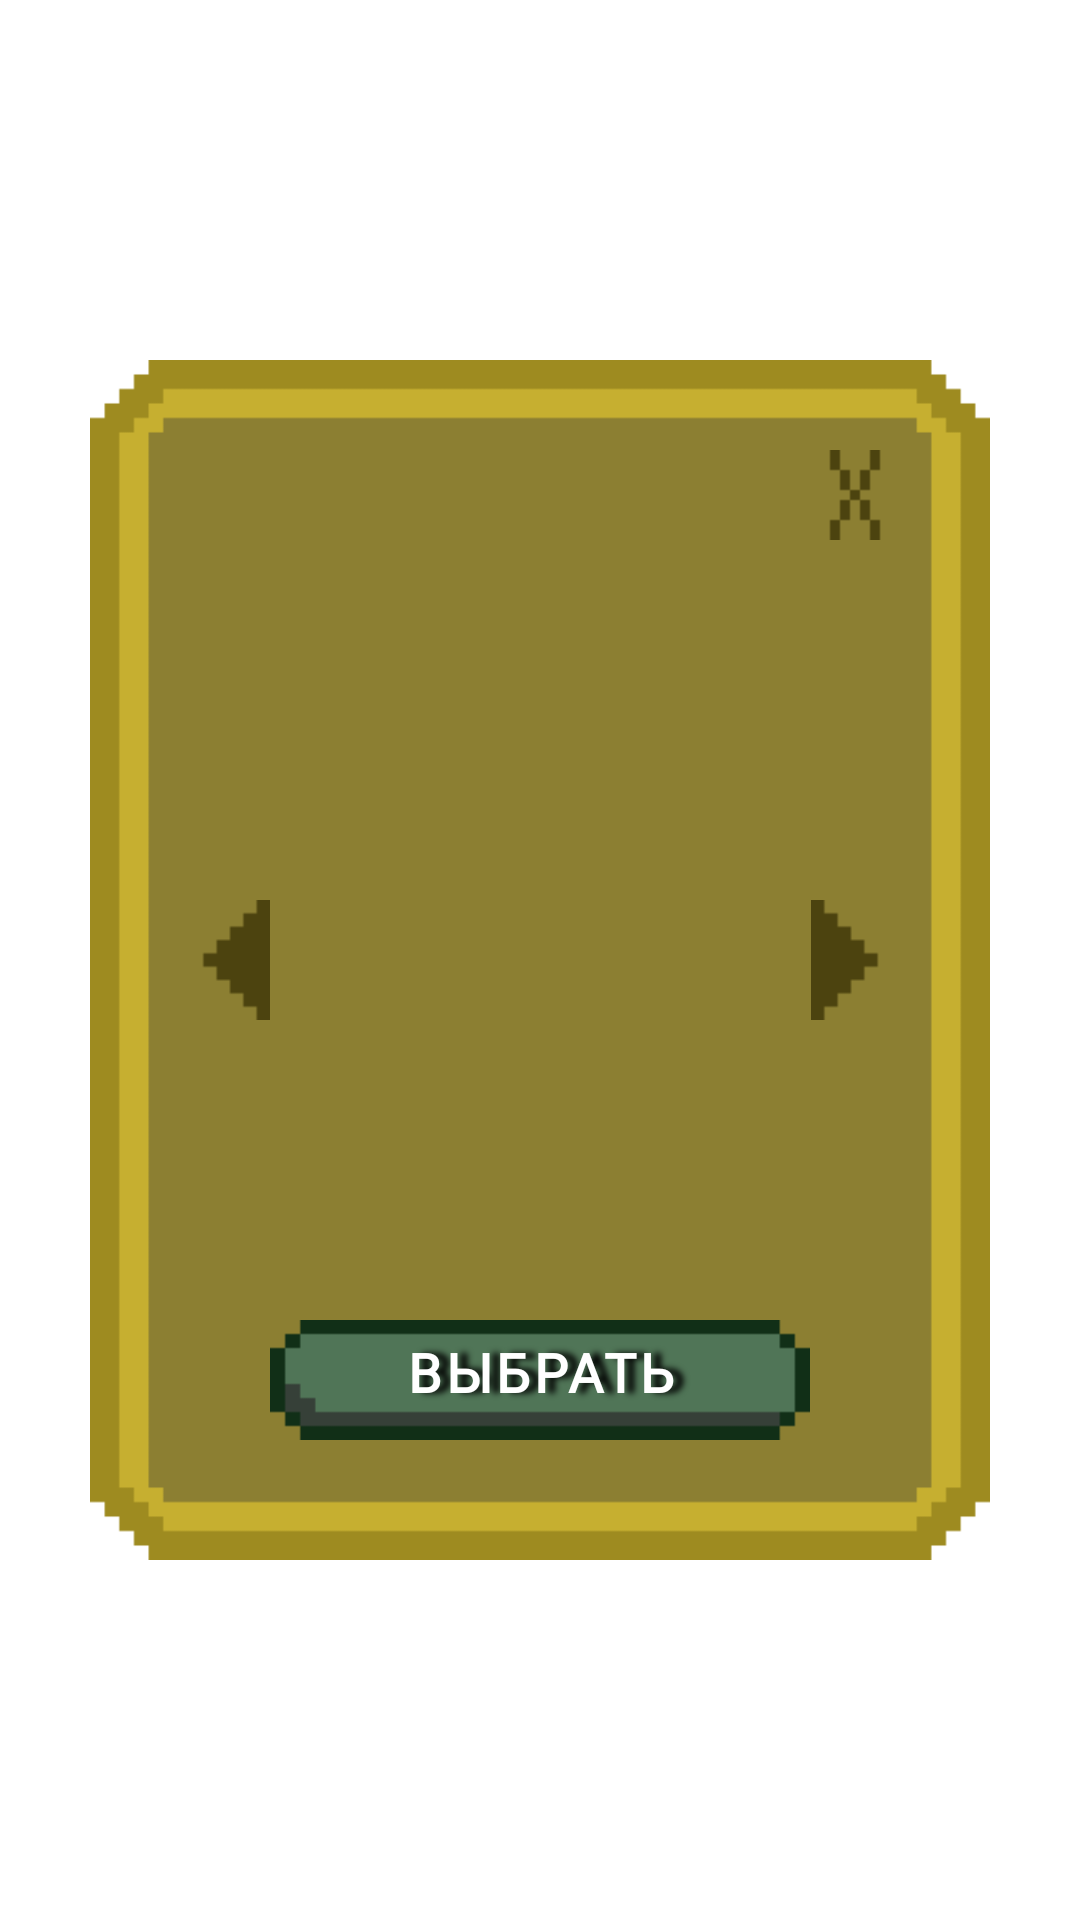

The Android layout XML behind this screen, and the referenced resources:
<!-- AndroidManifest.xml: application theme Theme.Mm -->
<!-- res/layout/window_choice_hero.xml -->
<?xml version="1.0" encoding="utf-8"?>
<RelativeLayout xmlns:android="http://schemas.android.com/apk/res/android"
    xmlns:app="http://schemas.android.com/apk/res-auto"
    xmlns:tools="http://schemas.android.com/tools"
    android:layout_width="match_parent"
    android:layout_height="match_parent"
    >

    <ImageView
        android:id="@+id/choice_hero_background"
        android:layout_width="300dp"
        android:layout_height="400dp"
        android:layout_centerInParent="true"
        android:background="@drawable/background_menu" />

    <ImageButton
        android:id="@+id/choice_hero_cross"
        android:layout_width="30dp"
        android:layout_height="30dp"
        android:layout_alignTop="@id/choice_hero_background"
        android:layout_alignEnd="@id/choice_hero_background"
        android:layout_marginTop="30dp"
        android:layout_marginEnd="30dp"
        android:background="@drawable/cross"
        android:foreground="?android:attr/selectableItemBackground"
        tools:ignore="TouchTargetSizeCheck,SpeakableTextPresentCheck"
        />

    <ImageButton
        android:id="@+id/choice_hero_arrow_left"
        android:layout_width="40dp"
        android:layout_height="40dp"
        android:background="@drawable/arrow_left_small"
        android:layout_alignStart="@id/choice_hero_background"
        android:layout_marginStart="20dp"
        android:layout_centerVertical="true"
        android:foreground="?android:attr/selectableItemBackground"
        tools:ignore="TouchTargetSizeCheck,SpeakableTextPresentCheck"
        />

    <GridView
        android:id="@+id/choice_hero_grid"
        android:layout_width="180dp"
        android:layout_height="200dp"
        android:layout_below="@id/choice_hero_cross"
        android:layout_alignStart="@id/choice_hero_arrow_left"
        android:layout_marginStart="40dp"
        android:layout_marginEnd="20dp"
        android:layout_marginTop="50dp"
        android:numColumns="2"
        android:verticalSpacing="30dp"
        android:horizontalSpacing="10dp"
        android:paddingStart="10dp"
        android:paddingEnd="10dp"
        android:scrollbars="none"
        />

    <ImageButton
        android:id="@+id/choice_hero_arrow_right"
        android:layout_width="40dp"
        android:layout_height="40dp"
        android:background="@drawable/arrow_right_small"
        android:layout_toEndOf="@id/choice_hero_grid"
        android:layout_marginStart="-20dp"
        android:layout_centerVertical="true"
        android:foreground="?android:attr/selectableItemBackground"
        tools:ignore="TouchTargetSizeCheck,SpeakableTextPresentCheck"
        />

    <ImageButton
        android:id="@+id/choice_hero_button"
        android:layout_width="180dp"
        android:layout_height="40dp"
        android:layout_alignBottom="@id/choice_hero_background"
        android:layout_centerHorizontal="true"
        android:layout_marginBottom="40dp"
        android:background="@drawable/button_menu"
        android:foreground="?android:attr/selectableItemBackground"
        tools:ignore="TouchTargetSizeCheck,SpeakableTextPresentCheck" />

    <TextView
        android:layout_width="180dp"
        android:layout_height="40dp"
        android:layout_alignBottom="@id/choice_hero_background"
        android:layout_centerHorizontal="true"
        android:layout_marginBottom="40dp"
        android:textColor="@color/white"
        android:textSize="18sp"
        android:letterSpacing="0.07"
        android:fontFamily="@font/minecraftia_regular"
        android:textStyle="bold"
        android:textAllCaps="true"
        android:shadowColor="@color/black"
        android:shadowRadius="5"
        android:shadowDx="10"
        android:text="@string/choose"
        android:gravity="center_horizontal"
        android:paddingTop="5dp"
        />


</RelativeLayout>
<!-- resources referenced by this layout -->
<resources>
  <color name="black">#FF000000</color>
  <color name="white">#FFFFFFFF</color>
  <!-- drawable arrow_left_small: png bitmap (drawable, 647 bytes) -->
  <!-- drawable arrow_right_small: png bitmap (drawable, 664 bytes) -->
  <!-- drawable background_menu: png bitmap (drawable-v24, 2475 bytes) -->
  <!-- drawable button_menu: png bitmap (drawable-v24, 821 bytes) -->
  <!-- drawable cross: png bitmap (drawable-v24, 663 bytes) -->
  <string name="choose">выбрать</string>
  <style name="Theme.Mm" parent="Theme.MaterialComponents.DayNight.DarkActionBar">
          
          <item name="colorPrimary">@color/purple_500</item>
          <item name="colorPrimaryVariant">@color/purple_700</item>
          <item name="colorOnPrimary">@color/white</item>
          
          <item name="colorSecondary">@color/teal_200</item>
          <item name="colorSecondaryVariant">@color/teal_700</item>
          <item name="colorOnSecondary">@color/black</item>
          
          <item name="android:statusBarColor">?attr/colorPrimaryVariant</item>
          
      </style>
  <color name="purple_500">#FF6200EE</color>
  <color name="purple_700">#FF3700B3</color>
  <color name="teal_200">#FF03DAC5</color>
  <color name="teal_700">#FF018786</color>
</resources>
